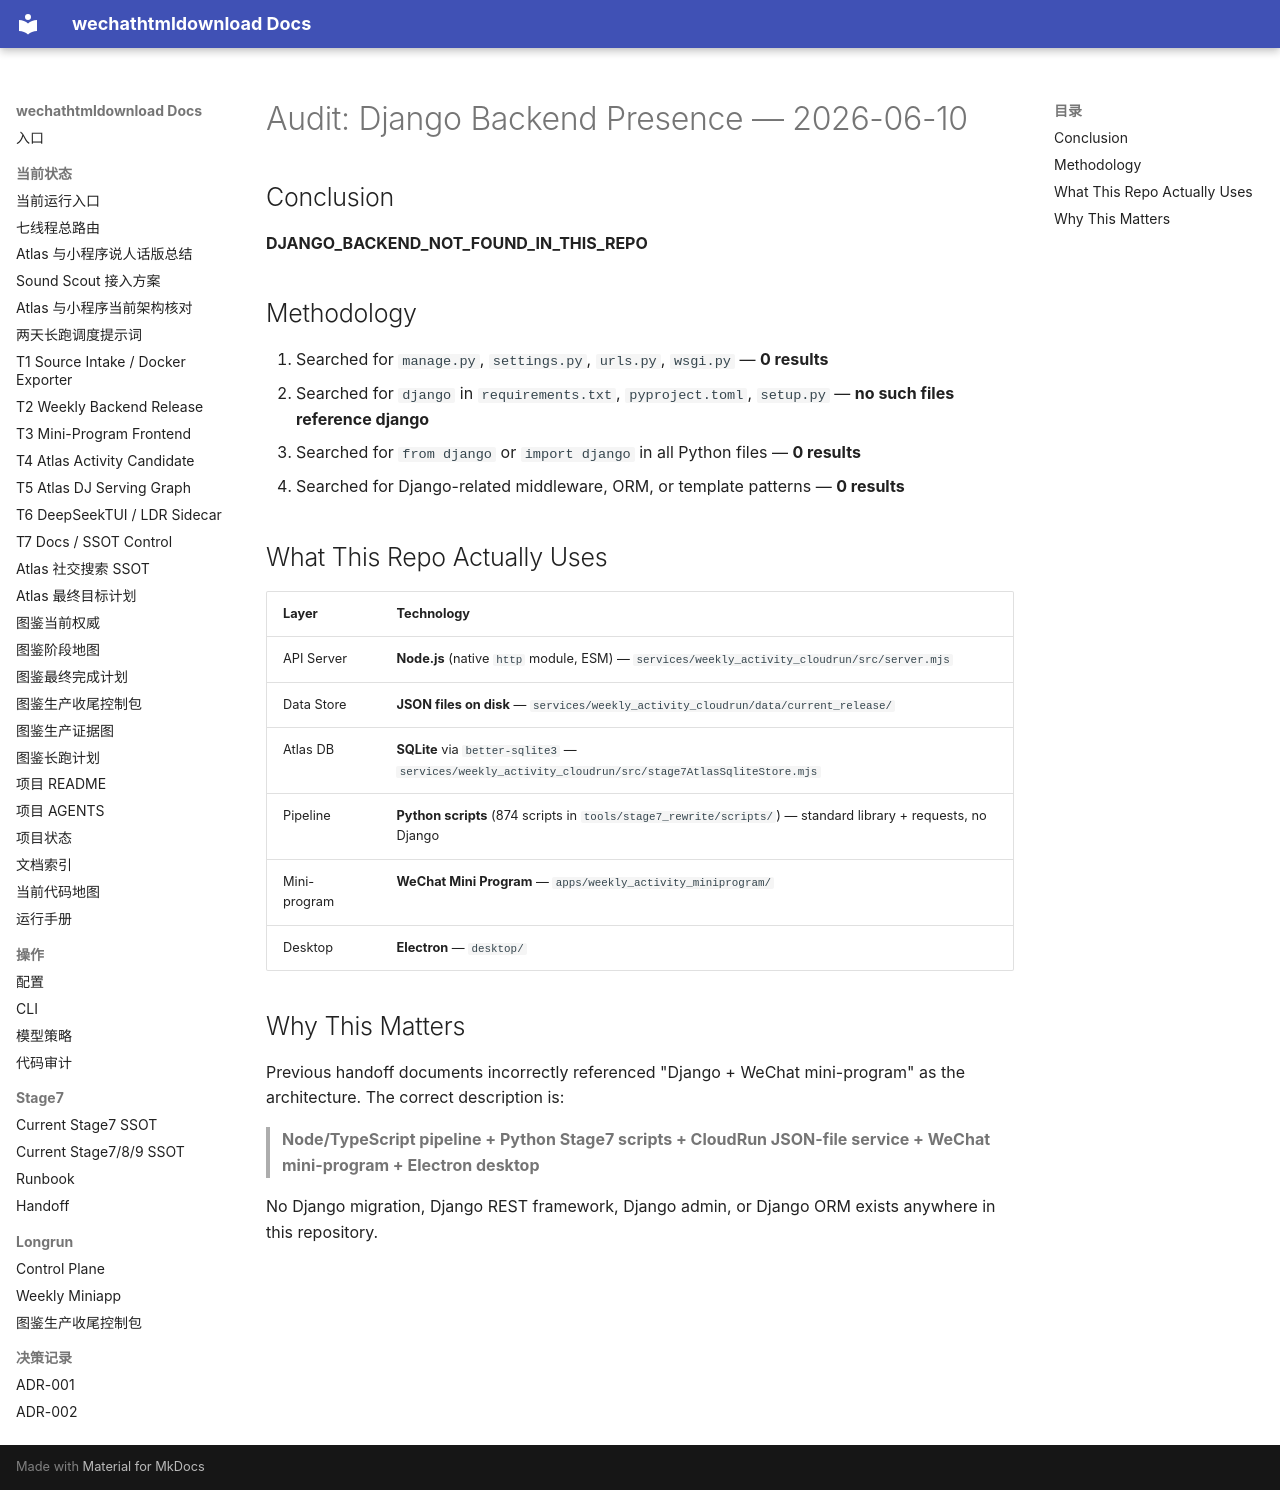

repository: yutianyu111602-glitch/wechathtmldownload · page: audit-django-backend-presence-20260610.html · generator: mkdocs

# Audit: Django Backend Presence — 2026-06-10

## Conclusion

**DJANGO_BACKEND_NOT_FOUND_IN_THIS_REPO**

## Methodology

1. Searched for `manage.py`, `settings.py`, `urls.py`, `wsgi.py` — **0 results**
2. Searched for `django` in `requirements.txt`, `pyproject.toml`, `setup.py` — **no such files reference django**
3. Searched for `from django` or `import django` in all Python files — **0 results**
4. Searched for Django-related middleware, ORM, or template patterns — **0 results**

## What This Repo Actually Uses

| Layer | Technology |
|-------|-----------|
| API Server | **Node.js** (native `http` module, ESM) — `services/weekly_activity_cloudrun/src/server.mjs` |
| Data Store | **JSON files on disk** — `services/weekly_activity_cloudrun/data/current_release/` |
| Atlas DB | **SQLite** via `better-sqlite3` — `services/weekly_activity_cloudrun/src/stage7AtlasSqliteStore.mjs` |
| Pipeline | **Python scripts** (874 scripts in `tools/stage7_rewrite/scripts/`) — standard library + requests, no Django |
| Mini-program | **WeChat Mini Program** — `apps/weekly_activity_miniprogram/` |
| Desktop | **Electron** — `desktop/` |

## Why This Matters

Previous handoff documents incorrectly referenced "Django + WeChat mini-program" as the
architecture. The correct description is:

> **Node/TypeScript pipeline + Python Stage7 scripts + CloudRun JSON-file service + WeChat mini-program + Electron desktop**

No Django migration, Django REST framework, Django admin, or Django ORM exists anywhere
in this repository.
